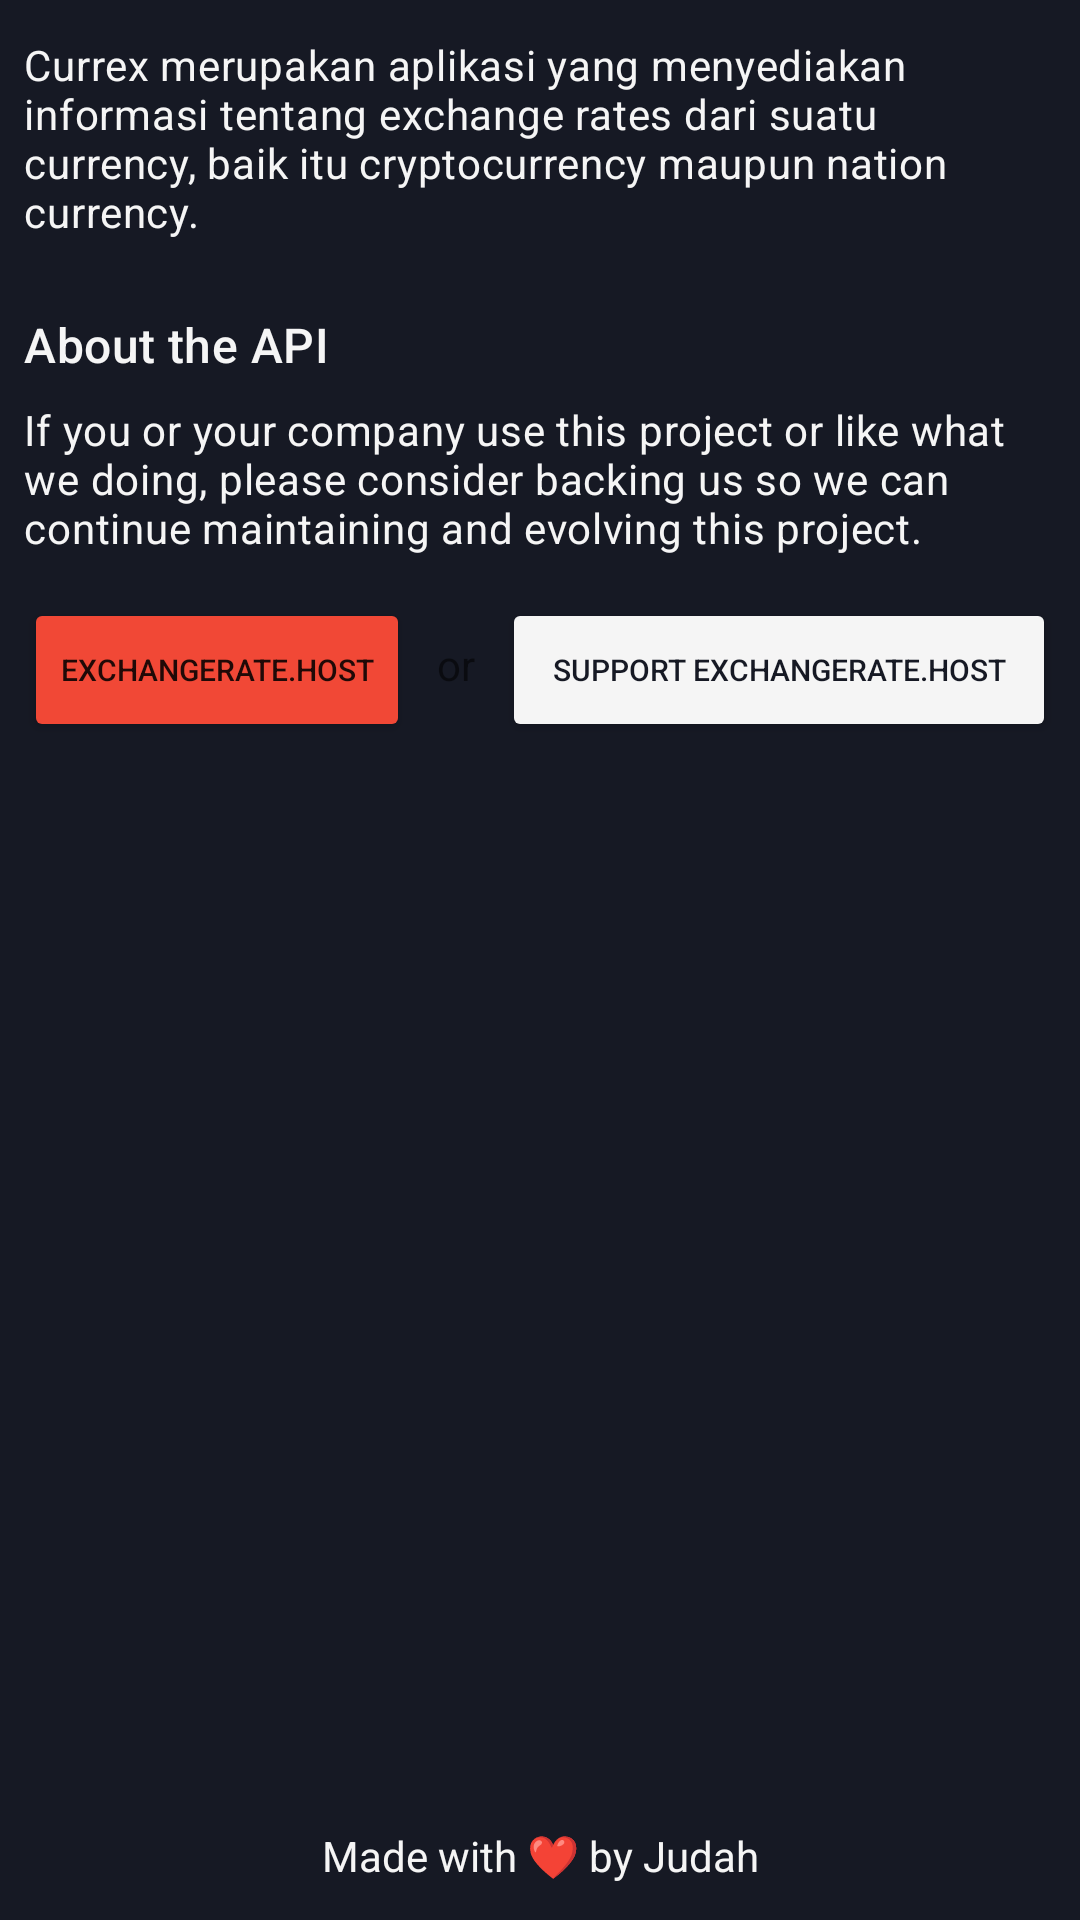

Write the Android layout XML for this screen, with the resource values it uses.
<!-- AndroidManifest.xml: application theme Theme.Currex -->
<!-- res/layout/activity_about.xml -->
<?xml version="1.0" encoding="utf-8"?>
<androidx.constraintlayout.widget.ConstraintLayout xmlns:android="http://schemas.android.com/apk/res/android"
    xmlns:app="http://schemas.android.com/apk/res-auto"
    xmlns:tools="http://schemas.android.com/tools"
    android:layout_width="match_parent"
    android:layout_height="match_parent"
    android:background="@color/dark_blue"
    android:paddingHorizontal="8dp"
    android:paddingVertical="12dp">

    <LinearLayout
        android:id="@+id/main_about_layout"
        android:layout_width="0dp"
        android:layout_height="0dp"
        android:orientation="vertical"
        app:layout_constraintBottom_toTopOf="@id/copyright_text"
        app:layout_constraintEnd_toEndOf="parent"
        app:layout_constraintStart_toStartOf="parent"
        app:layout_constraintTop_toTopOf="parent"
        tools:context=".ui.AboutActivity">

        <TextView
            android:layout_width="match_parent"
            android:layout_height="wrap_content"
            android:text="@string/about_us"
            android:textAppearance="@style/TextAppearance.Material3.BodyMedium"
            android:textColor="@color/white" />

        <TextView
            android:layout_width="wrap_content"
            android:layout_height="wrap_content"
            android:layout_marginTop="24dp"
            android:text="@string/about_api_title"
            android:textAppearance="@style/TextAppearance.Material3.TitleMedium"
            android:textColor="@color/white" />

        <TextView
            android:layout_width="wrap_content"
            android:layout_height="wrap_content"
            android:layout_marginTop="8dp"
            android:text="@string/about_api"
            android:textAppearance="@style/TextAppearance.Material3.BodyMedium"
            android:textColor="@color/white" />

        <LinearLayout
            android:layout_width="match_parent"
            android:layout_height="wrap_content"
            android:layout_marginTop="14dp">

            <Button
                android:id="@+id/view_button"
                android:layout_width="wrap_content"
                android:layout_height="wrap_content"
                android:backgroundTint="@color/orange"
                android:text="@string/exchangerate_host"
                android:textSize="10sp" />

            <TextView
                android:layout_width="wrap_content"
                android:layout_height="wrap_content"
                android:layout_marginHorizontal="9dp"
                android:text="@string/or" />

            <Button
                android:id="@+id/support_button"
                android:layout_width="match_parent"
                android:layout_height="wrap_content"
                android:backgroundTint="@color/white"
                android:text="@string/support_exchangerate_host"
                android:textColor="@color/dark_blue"
                android:textSize="10sp" />
        </LinearLayout>
    </LinearLayout>

    <TextView
        android:id="@+id/copyright_text"
        android:layout_width="0dp"
        android:layout_height="wrap_content"
        android:layout_gravity="bottom"
        android:background="@color/dark_blue"
        android:gravity="center"
        android:text="@string/copyright_text"
        android:textColor="@color/white"
        app:layout_constraintBottom_toBottomOf="parent"
        app:layout_constraintEnd_toEndOf="parent"
        app:layout_constraintStart_toStartOf="parent" />
</androidx.constraintlayout.widget.ConstraintLayout>
<!-- resources referenced by this layout -->
<resources>
  <color name="dark_blue">#FF161924</color>
  <color name="orange">#FFF14836</color>
  <color name="white">#FFF5F5F5</color>
  <string name="about_api">If you or your company use this project or like what we doing, please consider backing us so we can continue maintaining and evolving this project.</string>
  <string name="about_api_title">About the API</string>
  <string name="about_us">Currex merupakan aplikasi yang menyediakan informasi tentang exchange rates dari suatu currency, baik itu cryptocurrency maupun nation currency.</string>
  <string name="copyright_text">Made with ❤️ by Judah</string>
  <string name="exchangerate_host">exchangerate.host</string>
  <string name="or">or</string>
  <string name="support_exchangerate_host">support exchangerate.host</string>
  <style name="Theme.Currex" parent="Theme.MaterialComponents.DayNight.DarkActionBar">
          
          <item name="colorPrimary">@color/purple_500</item>
          <item name="colorPrimaryVariant">@color/purple_700</item>
          <item name="colorOnPrimary">@color/white</item>
          
          <item name="colorSecondary">@color/teal_200</item>
          <item name="colorSecondaryVariant">@color/teal_700</item>
          <item name="colorOnSecondary">@color/black</item>
          
          <item name="android:statusBarColor" tools:targetApi="l">?attr/colorPrimaryVariant</item>
          
      </style>
  <color name="teal_200">#FF03DAC5</color>
  <color name="teal_700">#FF018786</color>
  <color name="black">#FF000000</color>
  <!-- not gathered from this repository: default colours our renderer supplied (Android Studio template values) -->
  <color name="purple_500">#FF6200EE</color>
  <color name="purple_700">#FF3700B3</color>
</resources>
